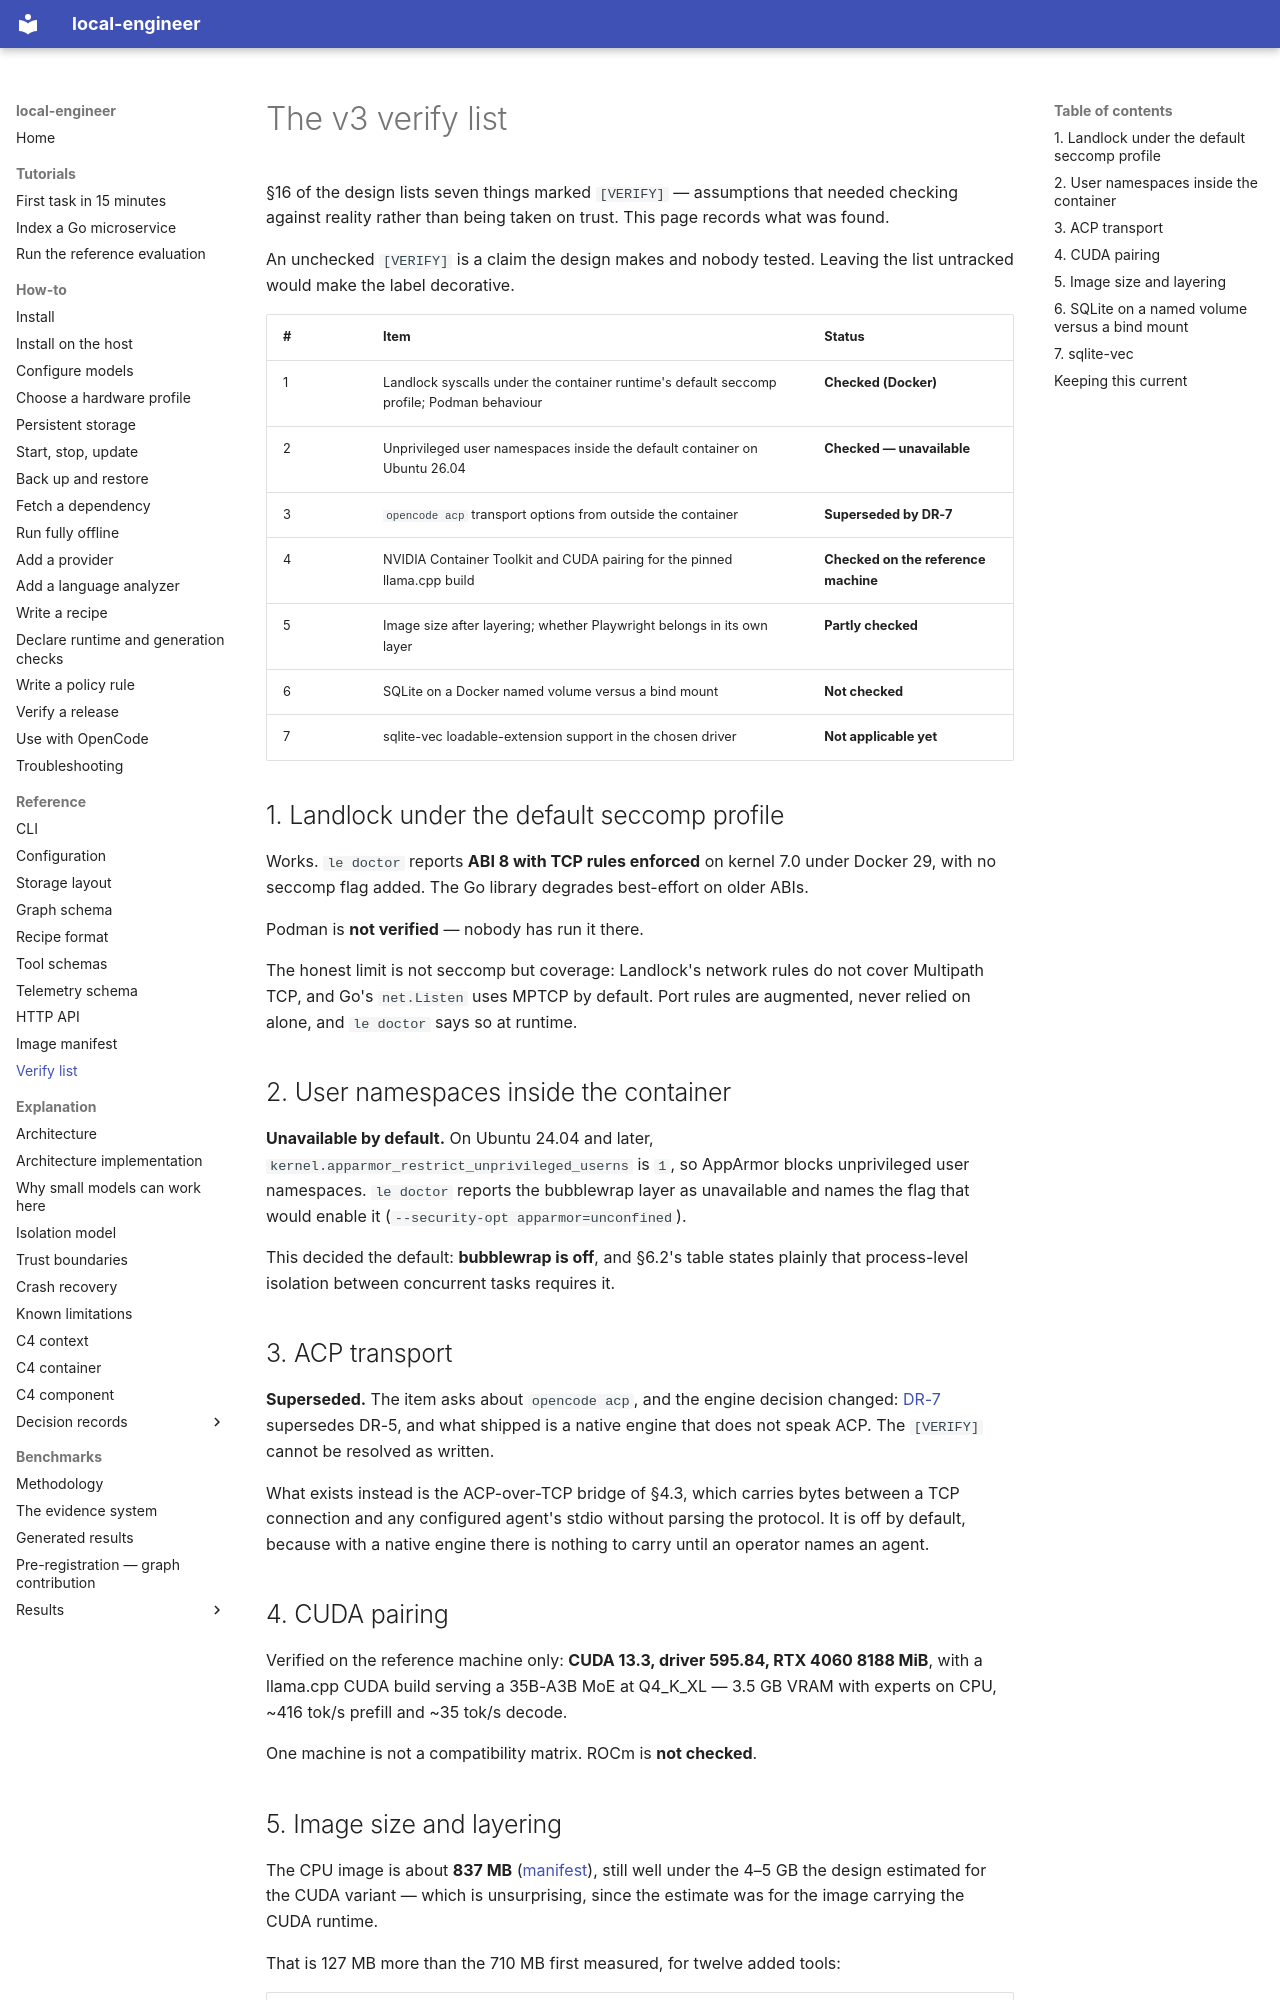

repository: akynte/local-engineer · page: reference/verify-list/index.html · generator: mkdocs

# The v3 verify list

§16 of the design lists seven things marked `[VERIFY]` — assumptions that needed
checking against reality rather than being taken on trust. This page records
what was found.

An unchecked `[VERIFY]` is a claim the design makes and nobody tested. Leaving
the list untracked would make the label decorative.

| # | Item | Status |
|---|---|---|
| 1 | Landlock syscalls under the container runtime's default seccomp profile; Podman behaviour | **Checked (Docker)** |
| 2 | Unprivileged user namespaces inside the default container on Ubuntu 26.04 | **Checked — unavailable** |
| 3 | `opencode acp` transport options from outside the container | **Superseded by DR-7** |
| 4 | NVIDIA Container Toolkit and CUDA pairing for the pinned llama.cpp build | **Checked on the reference machine** |
| 5 | Image size after layering; whether Playwright belongs in its own layer | **Partly checked** |
| 6 | SQLite on a Docker named volume versus a bind mount | **Not checked** |
| 7 | sqlite-vec loadable-extension support in the chosen driver | **Not applicable yet** |

## 1. Landlock under the default seccomp profile

Works. `le doctor` reports **ABI 8 with TCP rules enforced** on kernel 7.0 under
Docker 29, with no seccomp flag added. The Go library degrades best-effort on
older ABIs.

Podman is **not verified** — nobody has run it there.

The honest limit is not seccomp but coverage: Landlock's network rules do not
cover Multipath TCP, and Go's `net.Listen` uses MPTCP by default. Port rules are
augmented, never relied on alone, and `le doctor` says so at runtime.

## 2. User namespaces inside the container

**Unavailable by default.** On Ubuntu 24.04 and later,
`kernel.apparmor_restrict_unprivileged_userns` is `1`, so AppArmor blocks
unprivileged user namespaces. `le doctor` reports the bubblewrap layer as
unavailable and names the flag that would enable it
(`--security-opt apparmor=unconfined`).

This decided the default: **bubblewrap is off**, and §6.2's table states plainly
that process-level isolation between concurrent tasks requires it.

## 3. ACP transport

**Superseded.** The item asks about `opencode acp`, and the engine decision
changed: [DR-7](../adr/0007-native-engine.md) supersedes DR-5, and what shipped
is a native engine that does not speak ACP. The `[VERIFY]` cannot be resolved
as written.

What exists instead is the ACP-over-TCP bridge of §4.3, which carries bytes
between a TCP connection and any configured agent's stdio without parsing the
protocol. It is off by default, because with a native engine there is nothing to
carry until an operator names an agent.

## 4. CUDA pairing

Verified on the reference machine only: **CUDA 13.3, driver 595.84, RTX 4060
8188 MiB**, with a llama.cpp CUDA build serving a 35B-A3B MoE at Q4_K_XL — 3.5 GB
VRAM with experts on CPU, ~416 tok/s prefill and ~35 tok/s decode.

One machine is not a compatibility matrix. ROCm is **not checked**.
